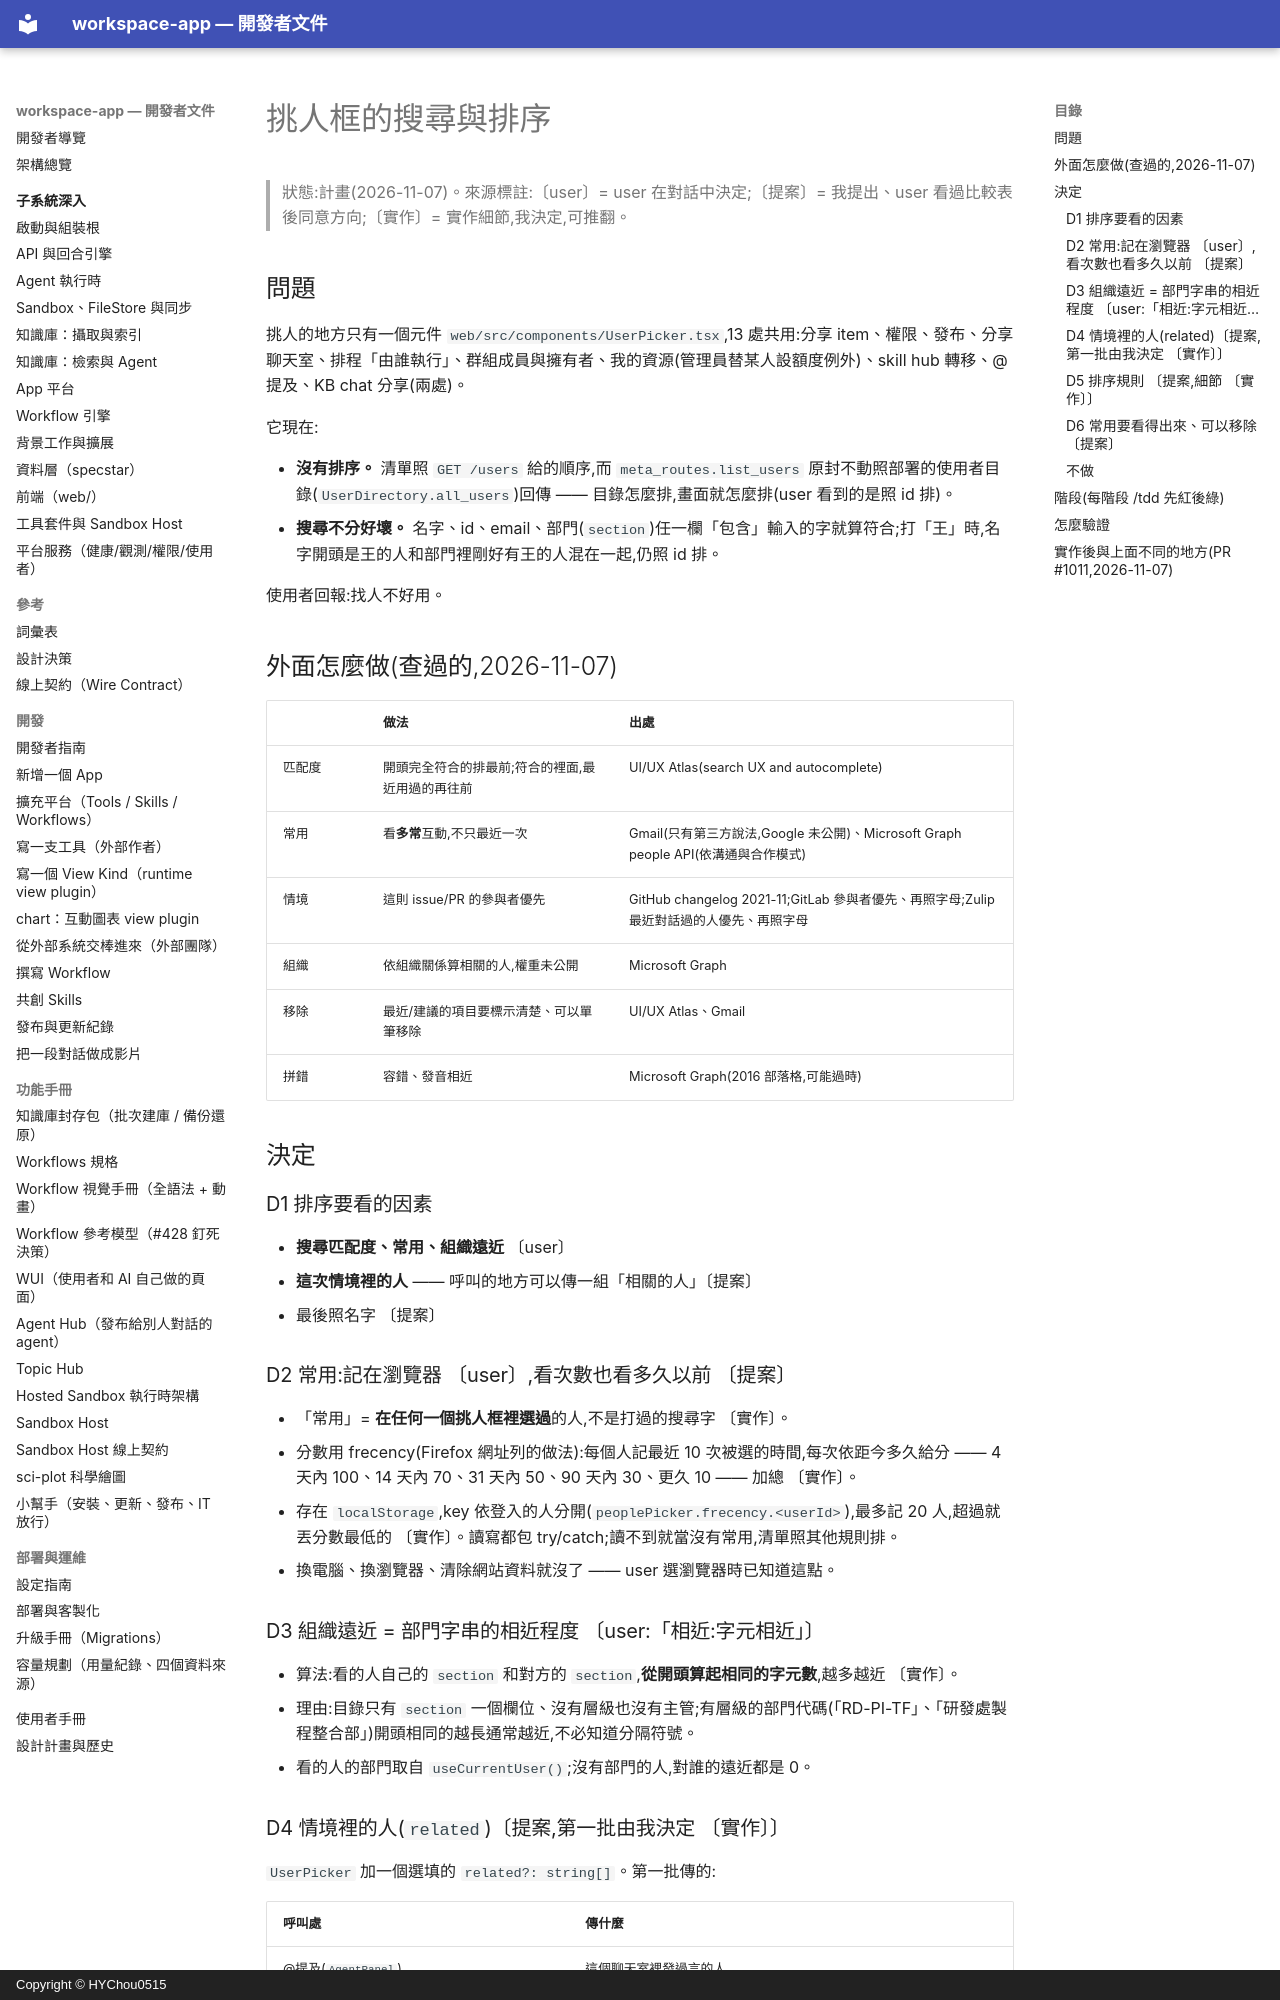

repository: HYChou0515/ai-workspace · page: plan-people-picker-ranking/index.html · generator: mkdocs · copyright: Copyright © HYChou0515

# 挑人框的搜尋與排序

> 狀態:計畫(2026-11-07)。來源標註:〔user〕= user 在對話中決定;〔提案〕= 我提出、user 看過比較表後同意方向;〔實作〕= 實作細節,我決定,可推翻。

## 問題

挑人的地方只有一個元件 `web/src/components/UserPicker.tsx`,13 處共用:分享 item、權限、發布、分享聊天室、排程「由誰執行」、群組成員與擁有者、我的資源(管理員替某人設額度例外)、skill hub 轉移、@提及、KB chat 分享(兩處)。

它現在:

- **沒有排序。** 清單照 `GET /users` 給的順序,而 `meta_routes.list_users` 原封不動照部署的使用者目錄(`UserDirectory.all_users`)回傳 —— 目錄怎麼排,畫面就怎麼排(user 看到的是照 id 排)。
- **搜尋不分好壞。** 名字、id、email、部門(`section`)任一欄「包含」輸入的字就算符合;打「王」時,名字開頭是王的人和部門裡剛好有王的人混在一起,仍照 id 排。

使用者回報:找人不好用。

## 外面怎麼做(查過的,2026-11-07)

| | 做法 | 出處 |
|---|---|---|
| 匹配度 | 開頭完全符合的排最前;符合的裡面,最近用過的再往前 | UI/UX Atlas(search UX and autocomplete) |
| 常用 | 看**多常**互動,不只最近一次 | Gmail(只有第三方說法,Google 未公開)、Microsoft Graph people API(依溝通與合作模式) |
| 情境 | 這則 issue/PR 的參與者優先 | GitHub changelog 2021-11;GitLab 參與者優先、再照字母;Zulip 最近對話過的人優先、再照字母 |
| 組織 | 依組織關係算相關的人,權重未公開 | Microsoft Graph |
| 移除 | 最近/建議的項目要標示清楚、可以單筆移除 | UI/UX Atlas、Gmail |
| 拼錯 | 容錯、發音相近 | Microsoft Graph(2016 部落格,可能過時) |

## 決定

### D1 排序要看的因素

- **搜尋匹配度、常用、組織遠近** 〔user〕
- **這次情境裡的人** —— 呼叫的地方可以傳一組「相關的人」〔提案〕
- 最後照名字 〔提案〕

### D2 常用:記在瀏覽器 〔user〕,看次數也看多久以前 〔提案〕

- 「常用」= **在任何一個挑人框裡選過**的人,不是打過的搜尋字 〔實作〕。
- 分數用 frecency(Firefox 網址列的做法):每個人記最近 10 次被選的時間,每次依距今多久給分 —— 4 天內 100、14 天內 70、31 天內 50、90 天內 30、更久 10 —— 加總 〔實作〕。
- 存在 `localStorage`,key 依登入的人分開(`peoplePicker.frecency.<userId>`),最多記 20 人,超過就丟分數最低的 〔實作〕。讀寫都包 try/catch;讀不到就當沒有常用,清單照其他規則排。
- 換電腦、換瀏覽器、清除網站資料就沒了 —— user 選瀏覽器時已知道這點。

### D3 組織遠近 = 部門字串的相近程度 〔user:「相近:字元相近」〕

- 算法:看的人自己的 `section` 和對方的 `section`,**從開頭算起相同的字元數**,越多越近 〔實作〕。
- 理由:目錄只有 `section` 一個欄位、沒有層級也沒有主管;有層級的部門代碼(「RD-PI-TF」、「研發處製程整合部」)開頭相同的越長通常越近,不必知道分隔符號。
- 看的人的部門取自 `useCurrentUser()`;沒有部門的人,對誰的遠近都是 0。
